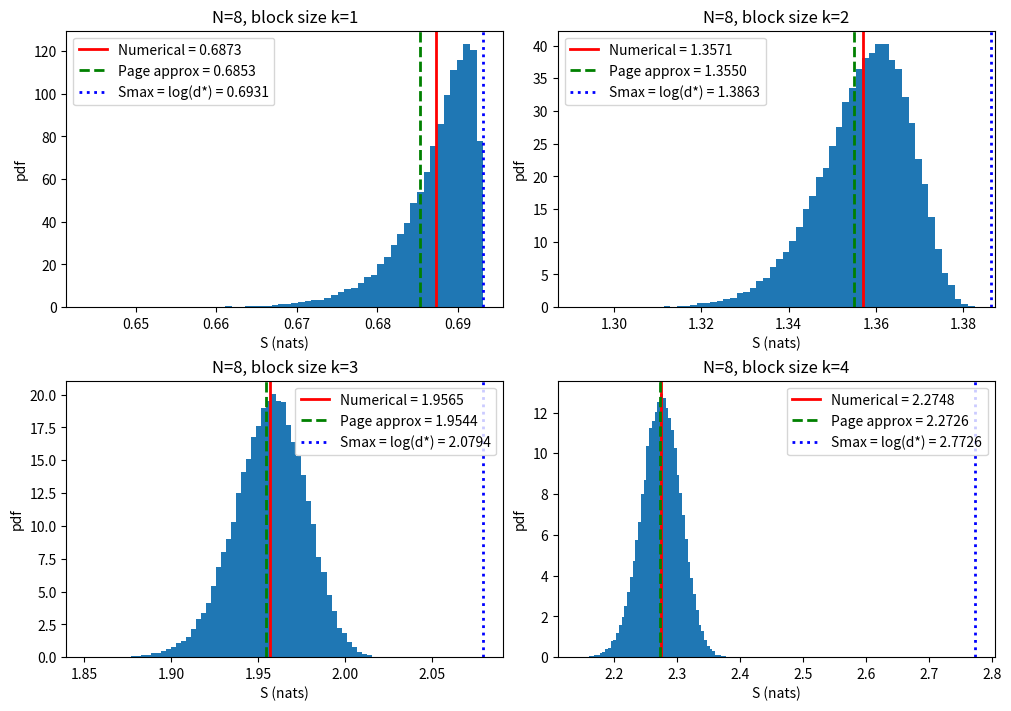

The matplotlib source for this figure: (Note: this script raises an exception after producing the figure.)
import numpy as np
import matplotlib.pyplot as plt

def page_mean_approx(dA, dB):

    if dA > dB:
        dA, dB = dB, dA
    return np.log(dA) - dA/(2*dB)

def haar_random_state(dim, rng):
    psi = rng.normal(size=dim) + 1j*rng.normal(size=dim)
    return psi / np.linalg.norm(psi)

def entanglement_entropy_first_k_qubits(psi, N, k):
    dA = 2**k
    dB = 2**(N-k)
    M = psi.reshape(dA, dB)
    rhoA = M @ M.conj().T
    evals = np.linalg.eigvalsh(rhoA)
    evals = evals[evals > 1e-15]
    return -np.sum(evals * np.log(evals))  # nats

def run(N=8, Ns=50000, ks=(1,2,3,4), bins=60, seed=0):
    rng = np.random.default_rng(seed)
    dim = 2**N

    S = {k: np.empty(Ns, dtype=float) for k in ks}

    for s in range(Ns):
        psi = haar_random_state(dim, rng)
        for k in ks:
            S[k][s] = entanglement_entropy_first_k_qubits(psi, N, k)

    # Print summary + Page approx check + deltas
    print("k | mean(S)   std(S)    Page_approx  Δ_num=mean-Page  Δ_max=log(d*)-Page   dA  dB")
    for k in ks:
        dA, dB = 2**k, 2**(N-k)
        d_small = min(dA, dB)
        d_large = max(dA, dB)

        page = page_mean_approx(dA, dB)
        meanS = S[k].mean()
        stdS = S[k].std()

        delta_num = meanS - page
        delta_max = np.log(d_small) - page

        print(f"{k} | {meanS:.6f}  {stdS:.6f}  {page:.6f}     {delta_num:+.2e}        {delta_max:.6f}         {dA:3d} {dB:3d}")

    # Histograms + vertical lines
    fig, axes = plt.subplots(2, 2, figsize=(10, 7), constrained_layout=True)
    axes = axes.ravel()

    for ax, k in zip(axes, ks):
        ax.hist(S[k], bins=bins, density=True)

        dA, dB = 2**k, 2**(N-k)
        d_small = min(dA, dB)

        page = page_mean_approx(dA, dB)
        meanS = S[k].mean()

        Smax = np.log(d_small)
        ax.axvline(meanS, linestyle="-", linewidth=2,
                   label=f"Numerical = {meanS:.4f}", color="red")
        ax.axvline(page, linestyle="--", linewidth=2,
                   label=f"Page approx = {page:.4f}", color="green")
        ax.axvline(Smax, linestyle=":", linewidth=2,
                   label=f"Smax = log(d*) = {Smax:.4f}", color="blue")

        ax.set_title(f"N={N}, block size k={k}")
        ax.set_xlabel("S (nats)")
        ax.set_ylabel("pdf")
        ax.legend()

    plt.show()

    return S, hists

if __name__ == "__main__":
    S, hists = run()
